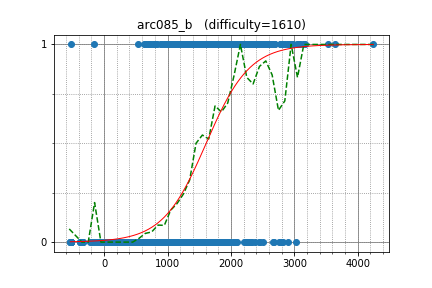

The file beside this chart, header and first rows:
narita, 1137.501442, 1
ikasashi, 1354, 1
noni, 1250, 1
Eleyond, 1119, 1
yk16, 767.1, 1
fmhr, 1205, 1
kyle, 1873, 1
int_cl, 1193, 1
togekko, 1123, 1
t_hashimoto, 698.9, 1
dragonlaunch, -519.3, 1
yuno_miyako, 1072, 1
hatchi, 974.9, 1
notenoughmana, 902.4, 1
delta71, 1149, 1
sash, 1072, 1
tj_0612, 1372, 1
oodtoodt, 898.9, 1
Vovacomua, 1589, 1
choo_s, 1499, 1
nannany, 1160, 1
watchdog, 834.4, 1
SG, 1531, 1
fushigu, 993.9, 1
rtia_bms, 1128, 1
kujira438x, 1153, 1
yowa, -152.8, 1
V_Melville, 938.9, 1
mostafa_9a7c2, 1577, 1
Delta114514, 657.1, 1
green_dragon, 1786, 1
sptea, 1161, 1
walkre, 1829, 1
tosho107, 1054, 1
ssssttttnnnn, 725.5, 1
tetsurom, 1143, 1
littlegirl112, 817.7, 1
toame, 1055, 1
yuzupom, 1611, 1
norachro, 534.4, 1
tetsuo66, 810.4, 1
Microbe, 1173, 1
ecasdqina, 1117, 1
reitetsu, 728, 1
IceLady, 1262, 1
muradeyn, 1302, 1
esio_trot, 980.5, 0
Takeno_hito, 896.3, 0
anekawa, 1548, 0
asc, 1024, 0
Hewla, 1213, 0
yacropolisy, 1238, 0
krishna_k, 1150, 0
leaf2326, 562, 0
sy9351, 1177, 0
sugarpoyo, 1156, 0
miku_maekawa, 773.8, 0
Altair626, 782.8, 0
norimiso, 1001, 0
HDDbreaker, 946.3, 0
fijixfiji, 1013, 0
... 1,157 more rows
